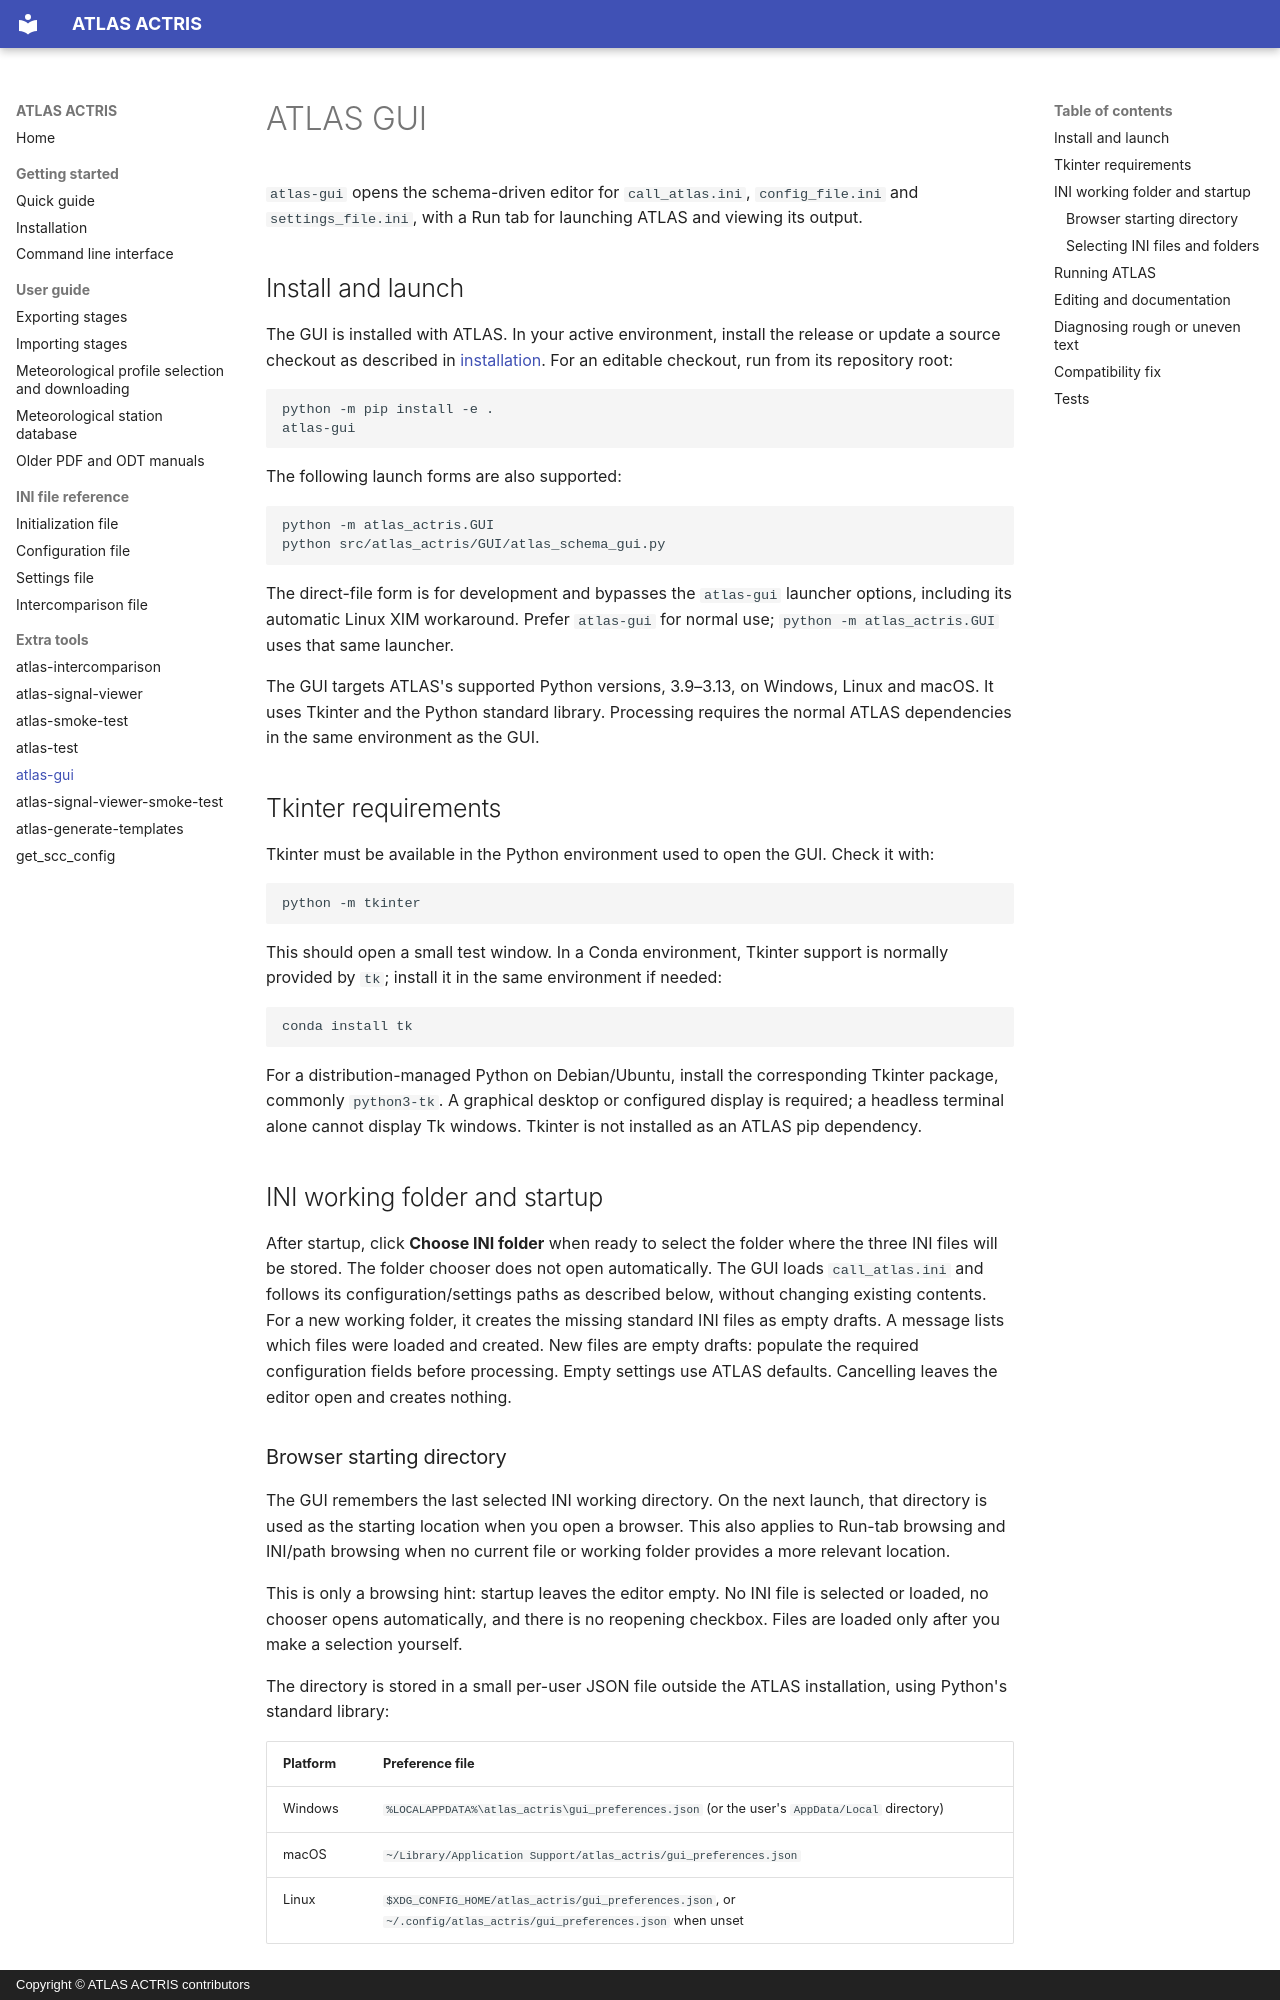

repository: nikolaos-siomos/ATLAS · page: atlas_gui/index.html · generator: mkdocs · copyright: Copyright © ATLAS ACTRIS contributors

# ATLAS GUI

`atlas-gui` opens the schema-driven editor for `call_atlas.ini`, `config_file.ini` and `settings_file.ini`, with a Run tab for launching ATLAS and viewing its output.

## Install and launch

The GUI is installed with ATLAS. In your active environment, install the release
or update a source checkout as described in [installation](installation.md). For
an editable checkout, run from its repository root:

```bash
python -m pip install -e .
atlas-gui
```

The following launch forms are also supported:

```bash
python -m atlas_actris.GUI
python src/atlas_actris/GUI/atlas_schema_gui.py
```

The direct-file form is for development and bypasses the `atlas-gui` launcher
options, including its automatic Linux XIM workaround. Prefer `atlas-gui` for
normal use; `python -m atlas_actris.GUI` uses that same launcher.

The GUI targets ATLAS's supported Python versions, 3.9–3.13, on Windows, Linux and macOS. It uses Tkinter and the Python standard library. Processing requires the normal ATLAS dependencies in the same environment as the GUI.

## Tkinter requirements

Tkinter must be available in the Python environment used to open the GUI. Check it with:

```bash
python -m tkinter
```

This should open a small test window. In a Conda environment, Tkinter support is normally provided by `tk`; install it in the same environment if needed:

```bash
conda install tk
```

For a distribution-managed Python on Debian/Ubuntu, install the corresponding Tkinter package, commonly `python3-tk`. A graphical desktop or configured display is required; a headless terminal alone cannot display Tk windows. Tkinter is not installed as an ATLAS pip dependency.

## INI working folder and startup

After startup, click **Choose INI folder** when ready to select the folder where
the three INI files will be stored. The folder chooser does not open automatically. The GUI
loads `call_atlas.ini` and follows its configuration/settings paths as described
below, without changing existing contents. For a new working folder, it creates
the missing standard INI files as empty drafts. A message lists
which files were loaded and created. New files are empty drafts: populate the
required configuration fields before processing. Empty settings use ATLAS defaults.
Cancelling leaves the editor open and creates nothing.

### Browser starting directory

The GUI remembers the last selected INI working directory. On the next launch,
that directory is used as the starting location when you open a browser. This
also applies to Run-tab browsing and INI/path browsing when no current file or
working folder provides a more relevant location.

This is only a browsing hint: startup leaves the editor empty. No INI file is
selected or loaded, no chooser opens automatically, and there is no reopening
checkbox. Files are loaded only after you make a selection yourself.

The directory is stored in a small per-user JSON file outside the ATLAS
installation, using Python's standard library:

| Platform | Preference file |
| --- | --- |
| Windows | `%LOCALAPPDATA%\atlas_actris\gui_preferences.json` (or the user's `AppData/Local` directory) |
| macOS | `~/Library/Application Support/atlas_actris/gui_preferences.json` |
| Linux | `$XDG_CONFIG_HOME/atlas_actris/gui_preferences.json`, or `~/.config/atlas_actris/gui_preferences.json` when unset |

Only the directory is remembered, not an INI filename, file contents, credentials
or unsaved edits. Missing/corrupt preferences or an unavailable directory use
the normal first-time browser location. Preference read/write failures are
ignored, so read-only installations and unwritable user preference folders do
not stop the GUI; the convenience feature may simply be unavailable.
